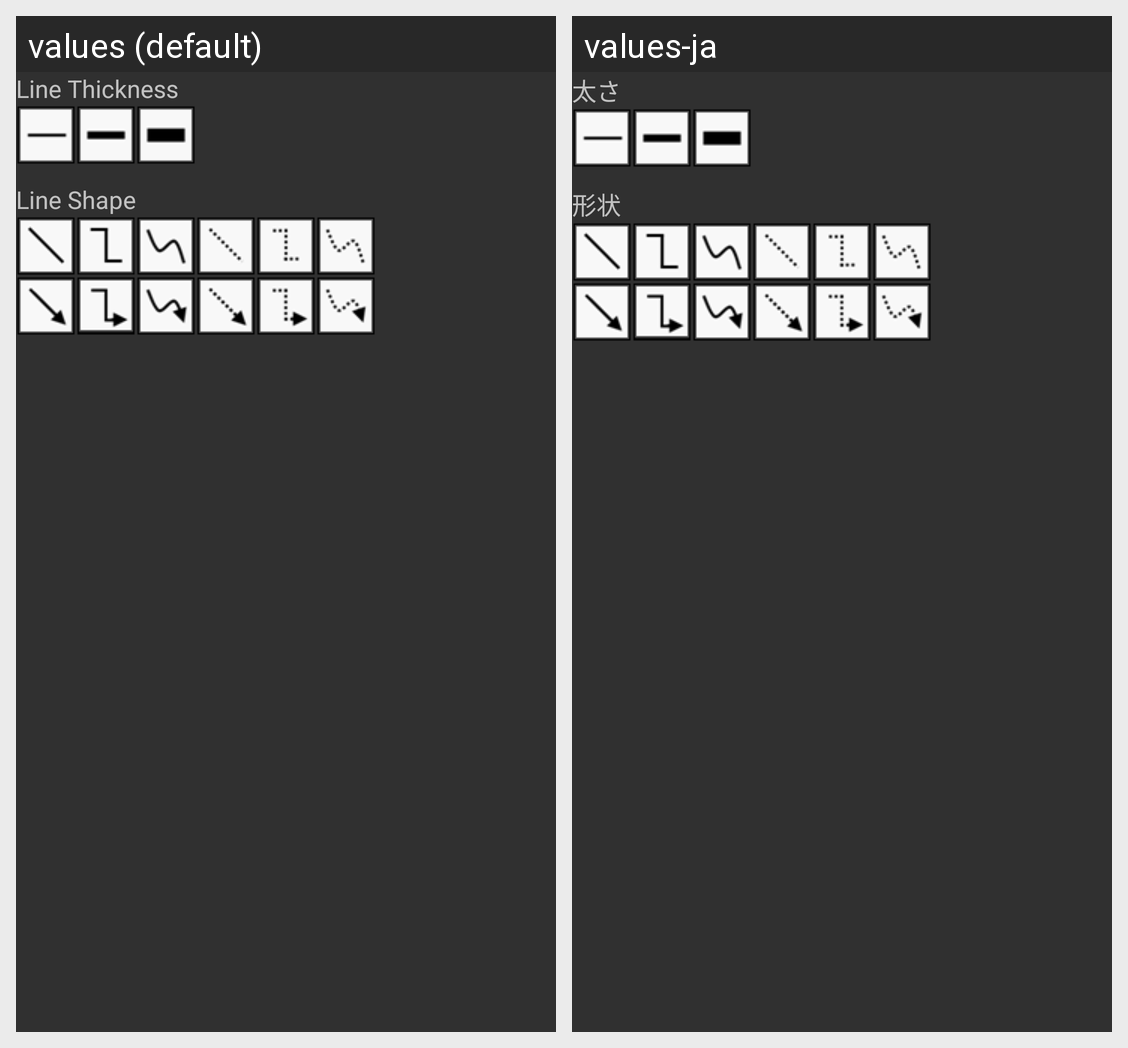

For this localized Android screen grid, give each drawn string resource with its value in every locale shown.
Android screen res/layout/lineselection.xml rendered under 2 locales, left to right: values (default), values-ja. Device: Nexus 5 (rendered at 1080×1920; each locale shown at half size, 540×960, under a caption strip naming it); theme AppTheme.
Strings drawn on this screen, with the default value and each locale's value (text and hints the layout hard-codes, and strings that could not be matched under every locale, appear in the picture but are not listed):

labelLineThickness
  values: Line Thickness
  values-ja: 太さ

labelLineShapeSelection
  values: Line Shape
  values-ja: 形状
